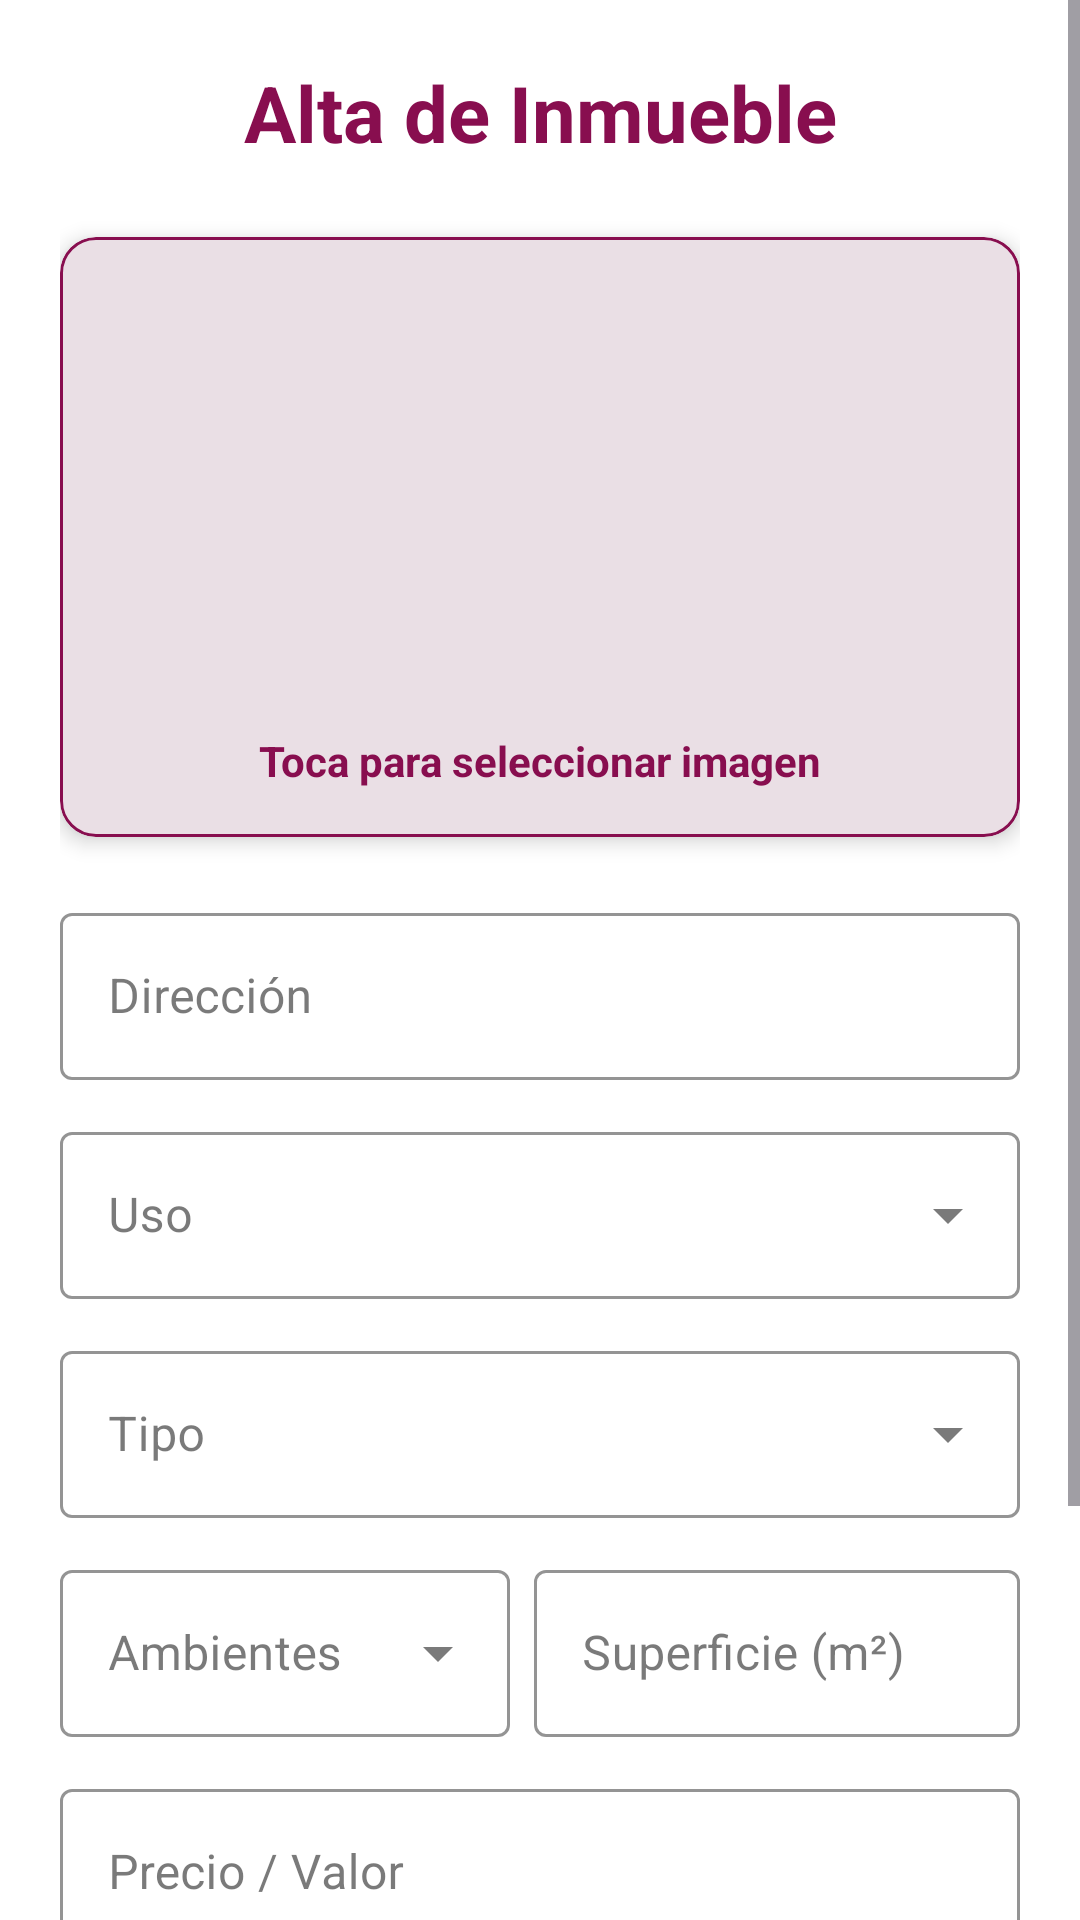

Reconstruct the res/layout file that produces this screen, plus the resources it refers to.
<!-- AndroidManifest.xml: application theme Theme.InmobiliariaPro -->
<!-- res/layout/fragment_inmueble_create.xml -->
<?xml version="1.0" encoding="utf-8"?>
<ScrollView xmlns:android="http://schemas.android.com/apk/res/android"
    xmlns:app="http://schemas.android.com/apk/res-auto"
    xmlns:tools="http://schemas.android.com/tools"
    android:layout_width="match_parent"
    android:layout_height="match_parent"
    android:background="?android:attr/colorBackground"
    tools:context=".ui.inmuebles.InmuebleCreateFragment">

    <LinearLayout
        android:layout_width="match_parent"
        android:layout_height="wrap_content"
        android:orientation="vertical"
        android:padding="20dp">

        <TextView
            android:layout_width="match_parent"
            android:layout_height="wrap_content"
            android:text="Alta de Inmueble"
            android:textSize="26sp"
            android:textStyle="bold"
            android:textColor="@color/bordo_oscuro"
            android:layout_marginBottom="24dp"
            android:gravity="center"/>

        
        <com.google.android.material.card.MaterialCardView
            android:id="@+id/cardImagenInmueble"
            android:layout_width="match_parent"
            android:layout_height="200dp"
            android:layout_marginBottom="20dp"
            app:cardCornerRadius="12dp"
            app:cardElevation="4dp"
            app:strokeWidth="1dp"
            app:strokeColor="@color/bordo_oscuro">

            <FrameLayout
                android:layout_width="match_parent"
                android:layout_height="match_parent">

                <ImageView
                    android:id="@+id/ivInmuebleNueva"
                    android:layout_width="match_parent"
                    android:layout_height="match_parent"
                    android:scaleType="centerCrop"
                    android:src="@drawable/ic_gallery_black_24dp"
                    android:contentDescription="Imagen a subir"
                    android:padding="40dp"
                    android:alpha="0.5"/>

                <TextView
                    android:layout_width="wrap_content"
                    android:layout_height="wrap_content"
                    android:text="Toca para seleccionar imagen"
                    android:layout_gravity="bottom|center_horizontal"
                    android:layout_marginBottom="16dp"
                    android:textColor="@color/bordo_oscuro"
                    android:textStyle="bold"/>
            </FrameLayout>
        </com.google.android.material.card.MaterialCardView>

        
        <com.google.android.material.textfield.TextInputLayout
            style="@style/Widget.MaterialComponents.TextInputLayout.OutlinedBox"
            android:layout_width="match_parent"
            android:layout_height="wrap_content"
            android:hint="Dirección"
            android:layout_marginBottom="12dp"
            app:boxStrokeColor="@color/bordo_oscuro"
            app:hintTextColor="@color/bordo_oscuro">

            <com.google.android.material.textfield.TextInputEditText
                android:id="@+id/etDireccionCreate"
                android:layout_width="match_parent"
                android:layout_height="wrap_content"
                android:inputType="textPostalAddress" />
        </com.google.android.material.textfield.TextInputLayout>

        <com.google.android.material.textfield.TextInputLayout
            style="@style/Widget.MaterialComponents.TextInputLayout.OutlinedBox.ExposedDropdownMenu"
            android:layout_width="match_parent"
            android:layout_height="wrap_content"
            android:layout_marginBottom="12dp"
            android:hint="Uso"
            app:boxStrokeColor="@color/bordo_oscuro"
            app:hintTextColor="@color/bordo_oscuro">

            <AutoCompleteTextView
                android:id="@+id/autoUso"
                android:layout_width="match_parent"
                android:layout_height="wrap_content"
                android:inputType="none"
                tools:ignore="LabelFor" />

        </com.google.android.material.textfield.TextInputLayout>

        <com.google.android.material.textfield.TextInputLayout
            style="@style/Widget.MaterialComponents.TextInputLayout.OutlinedBox.ExposedDropdownMenu"
            android:layout_width="match_parent"
            android:layout_height="wrap_content"
            android:layout_marginBottom="12dp"
            android:hint="Tipo"
            app:boxStrokeColor="@color/bordo_oscuro"
            app:hintTextColor="@color/bordo_oscuro">

            <AutoCompleteTextView
                android:id="@+id/autoTipo"
                android:layout_width="match_parent"
                android:layout_height="wrap_content"
                android:inputType="none"
                tools:ignore="LabelFor" />

        </com.google.android.material.textfield.TextInputLayout>

        <LinearLayout
            android:layout_width="match_parent"
            android:layout_height="wrap_content"
            android:orientation="horizontal"
            android:baselineAligned="false">

            <com.google.android.material.textfield.TextInputLayout
                style="@style/Widget.MaterialComponents.TextInputLayout.OutlinedBox.ExposedDropdownMenu"
                android:layout_width="150dp"
                android:layout_height="wrap_content"
                android:layout_marginRight="8dp"
                android:layout_marginBottom="12dp"
                android:hint="Ambientes"
                app:boxStrokeColor="@color/bordo_oscuro"
                app:hintTextColor="@color/bordo_oscuro">

                <AutoCompleteTextView
                    android:id="@+id/autoAmbientes"
                    android:layout_width="match_parent"
                    android:layout_height="wrap_content"
                    android:inputType="none"
                    tools:ignore="LabelFor" />

            </com.google.android.material.textfield.TextInputLayout>

            <com.google.android.material.textfield.TextInputLayout
                style="@style/Widget.MaterialComponents.TextInputLayout.OutlinedBox"
                android:layout_width="0dp"
                android:layout_height="wrap_content"
                android:layout_weight="1"
                android:hint="Superficie (m²)"
                android:layout_marginBottom="12dp"
                app:boxStrokeColor="@color/bordo_oscuro"
                app:hintTextColor="@color/bordo_oscuro">

                <com.google.android.material.textfield.TextInputEditText
                    android:id="@+id/etSuperficieCreate"
                    android:layout_width="match_parent"
                    android:layout_height="wrap_content"
                    android:inputType="numberDecimal" />
            </com.google.android.material.textfield.TextInputLayout>
        </LinearLayout>

        <com.google.android.material.textfield.TextInputLayout
            style="@style/Widget.MaterialComponents.TextInputLayout.OutlinedBox"
            android:layout_width="match_parent"
            android:layout_height="wrap_content"
            android:hint="Precio / Valor"
            android:layout_marginBottom="12dp"
            app:boxStrokeColor="@color/bordo_oscuro"
            app:hintTextColor="@color/bordo_oscuro"
            app:prefixText="$ ">

            <com.google.android.material.textfield.TextInputEditText
                android:id="@+id/etPrecioCreate"
                android:layout_width="match_parent"
                android:layout_height="wrap_content"
                android:inputType="numberDecimal" />
        </com.google.android.material.textfield.TextInputLayout>

        <com.google.android.material.materialswitch.MaterialSwitch
            android:id="@+id/swDisponibleCreate"
            android:layout_width="match_parent"
            android:layout_height="wrap_content"
            android:text="Disponible"
            android:layout_marginBottom="24dp"
            android:checked="false"
            android:padding="8dp"
            app:thumbTint="@color/bordo_oscuro"
            app:trackTint="@color/bordo_clarito"/>

        <FrameLayout
            android:layout_width="match_parent"
            android:layout_height="wrap_content">

            <Button
                android:id="@+id/btnGuardarInmueble"
                android:layout_width="match_parent"
                android:layout_height="60dp"
                android:text="Guardar Inmueble"
                android:textSize="18sp"
                android:textStyle="bold"
                app:backgroundTint="@color/bordo_oscuro"
                app:cornerRadius="12dp"/>

            <com.google.android.material.progressindicator.CircularProgressIndicator
                android:id="@+id/loadingIndicator"
                android:layout_width="wrap_content"
                android:layout_height="wrap_content"
                android:layout_gravity="center"
                android:indeterminate="true"
                android:visibility="gone"
                app:indicatorColor="@color/white"
                app:indicatorSize="32dp"
                app:trackThickness="4dp" />
        </FrameLayout>

    </LinearLayout>
</ScrollView>
<!-- resources referenced by this layout -->
<resources>
  <color name="bordo_clarito">#FADBD8</color>
  <color name="bordo_oscuro">#880E4F</color>
  <color name="white">#FFFFFF</color>
  <style name="Theme.InmobiliariaPro" parent="Theme.Material3.Light">
          <item name="colorPrimary">@color/primary</item>
          <item name="colorOnPrimary">@color/onPrimary</item>
          <item name="colorSecondary">@color/secondary</item>
          <item name="colorOnSecondary">@color/onSecondary</item>
          <item name="android:colorBackground">@color/background</item>
          <item name="colorSurface">@color/surface</item>
          <item name="colorOnSurface">@color/onSurface</item>
          <item name="colorTertiary">@color/tertiary</item>
          <item name="colorOnTertiary">@color/onTertiary</item>
          <item name="android:statusBarColor">@color/statusBarColor</item>
      </style>
  <color name="primary">#880E4F</color>
  <color name="onPrimary">#FFFFFF</color>
  <color name="secondary">#AD1457</color>
  <color name="onSecondary">#FFFFFF</color>
  <color name="background">#FFFFFF</color>
  <color name="surface">#F5F5F5</color>
  <color name="onSurface">#212121</color>
  <color name="tertiary">#C62828</color>
  <color name="onTertiary">#FFFFFF</color>
  <color name="statusBarColor">#560027</color>
</resources>
